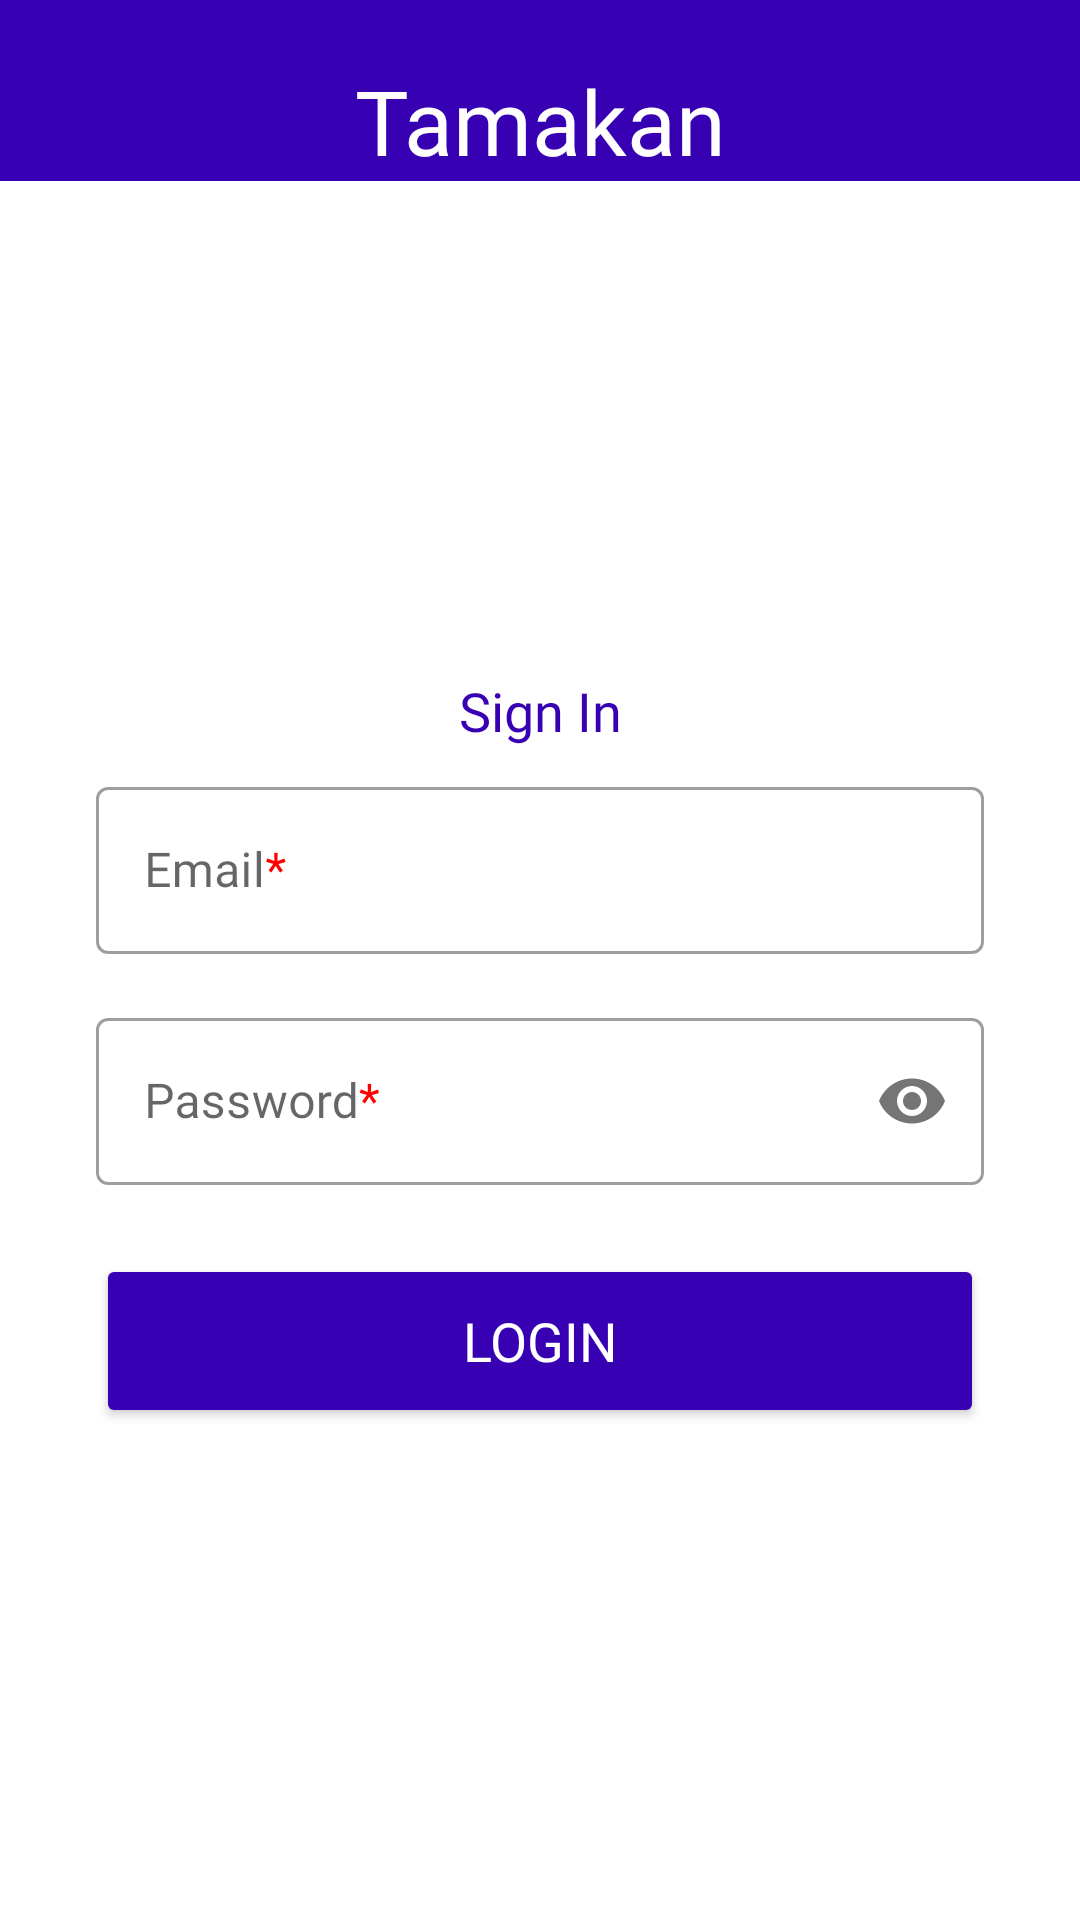

Layout XML and referenced resources for this Android screen:
<!-- AndroidManifest.xml: application theme Theme.Tamakan_coding_test -->
<!-- res/layout/activity_login.xml -->
<?xml version="1.0" encoding="utf-8"?>
<androidx.constraintlayout.widget.ConstraintLayout xmlns:android="http://schemas.android.com/apk/res/android"
    xmlns:app="http://schemas.android.com/apk/res-auto"
    xmlns:tools="http://schemas.android.com/tools"
    android:layout_width="match_parent"
    android:layout_height="match_parent"
    tools:context=".Ui.Auth.ActivityLogin">

    <LinearLayout
        android:id="@+id/top_bar"
        android:layout_width="match_parent"
        android:layout_height="wrap_content"
        android:background="@color/purple_700"
        android:orientation="vertical"
        app:layout_constraintStart_toStartOf="parent"
        app:layout_constraintTop_toTopOf="parent">

        <TextView
            android:id="@+id/textView"
            android:layout_width="match_parent"
            android:layout_height="wrap_content"
            android:layout_marginTop="20dp"
            android:elevation="10dp"
            android:fontFamily="@font/roboto_medium"
            android:gravity="center"
            android:text="Tamakan"
            android:textColor="@color/white"
            android:textSize="30sp"
            android:transitionName="titletrans"
            app:layout_constraintBottom_toBottomOf="@+id/topView"
            app:layout_constraintEnd_toEndOf="parent"
            app:layout_constraintHorizontal_bias="0.497"
            app:layout_constraintStart_toStartOf="parent"
            app:layout_constraintTop_toTopOf="parent"
            app:layout_constraintVertical_bias="0.622" />


    </LinearLayout>

    <LinearLayout
        android:layout_width="match_parent"
        android:layout_height="wrap_content"
        android:orientation="vertical"
        app:layout_constraintBottom_toBottomOf="parent"
        app:layout_constraintEnd_toEndOf="parent"
        app:layout_constraintStart_toStartOf="parent"
        app:layout_constraintTop_toBottomOf="@+id/top_bar">

        <TextView
            android:layout_width="match_parent"
            android:layout_height="wrap_content"
            android:layout_gravity="center"
            android:elevation="4dp"
            android:fontFamily="@font/roboto_medium"
            android:gravity="center"
            android:text="Sign In"
            android:textColor="@color/purple_700"
            android:textSize="18sp" />

        <com.google.android.material.textfield.TextInputLayout
            style="@style/Widget.MaterialComponents.TextInputLayout.OutlinedBox"
            android:layout_width="match_parent"
            android:layout_height="wrap_content"
            android:layout_marginStart="24dp"
            android:layout_marginEnd="24dp"
            android:hint="@string/email"
            android:padding="8dp">

            <com.google.android.material.textfield.TextInputEditText
                android:id="@+id/input_Email"
                android:layout_width="match_parent"
                android:layout_height="wrap_content"
                android:fontFamily="@font/roboto_medium"
                />
        </com.google.android.material.textfield.TextInputLayout>

        <com.google.android.material.textfield.TextInputLayout
            android:id="@+id/passwordTL"
            style="@style/Widget.MaterialComponents.TextInputLayout.OutlinedBox"
            android:layout_width="match_parent"
            android:layout_height="wrap_content"
            android:layout_marginStart="24dp"
            android:layout_marginEnd="24dp"
            android:hint="@string/password"
            android:padding="8dp"
            app:passwordToggleEnabled="true">

            <com.google.android.material.textfield.TextInputEditText
                android:id="@+id/input_Password"
                android:layout_width="match_parent"
                android:layout_height="wrap_content"
                android:fontFamily="@font/roboto_medium"
                android:inputType="textPassword"
                android:maxLines="1"
                tools:text="password" />
        </com.google.android.material.textfield.TextInputLayout>

        <Button
            android:id="@+id/btn_Login"
            android:layout_width="match_parent"
            android:layout_height="58dp"
            android:layout_marginStart="32dp"
            android:layout_marginTop="15dp"
            android:layout_marginEnd="32dp"
            android:backgroundTint="@color/purple_700"
            android:fontFamily="@font/roboto_medium"
            android:text="@string/login_txt"
            android:textColor="@android:color/white"
            android:textSize="18sp"
            app:layout_constraintEnd_toEndOf="parent"
            app:layout_constraintStart_toStartOf="parent"
            app:layout_constraintTop_toBottomOf="@+id/inputl" />

    </LinearLayout>

</androidx.constraintlayout.widget.ConstraintLayout>
<!-- resources referenced by this layout -->
<resources>
  <string name="email">Email<font color="#FF0000">*</font></string>
  <string name="login_txt">Login</string>
  <string name="password">Password<font color="#FF0000">*</font></string>
  <style name="Theme.Tamakan_coding_test" parent="Theme.MaterialComponents.DayNight.NoActionBar">
          
          <item name="colorPrimary">@color/purple_500</item>
          <item name="colorPrimaryVariant">@color/purple_700</item>
          <item name="colorOnPrimary">@color/white</item>
          
          <item name="colorSecondary">@color/purple_700</item>
          <item name="colorSecondaryVariant">@color/purple_700</item>
          <item name="colorOnSecondary">@color/black</item>
          
          <item name="android:statusBarColor">?attr/colorPrimaryVariant</item>
          
      </style>
  <!-- not gathered from this repository: default colours our renderer supplied (Android Studio template values) -->
  <color name="purple_500">#FF6200EE</color>
  <color name="purple_700">#FF3700B3</color>
  <color name="black">#FF000000</color>
  <color name="white">#FFFFFFFF</color>
</resources>
